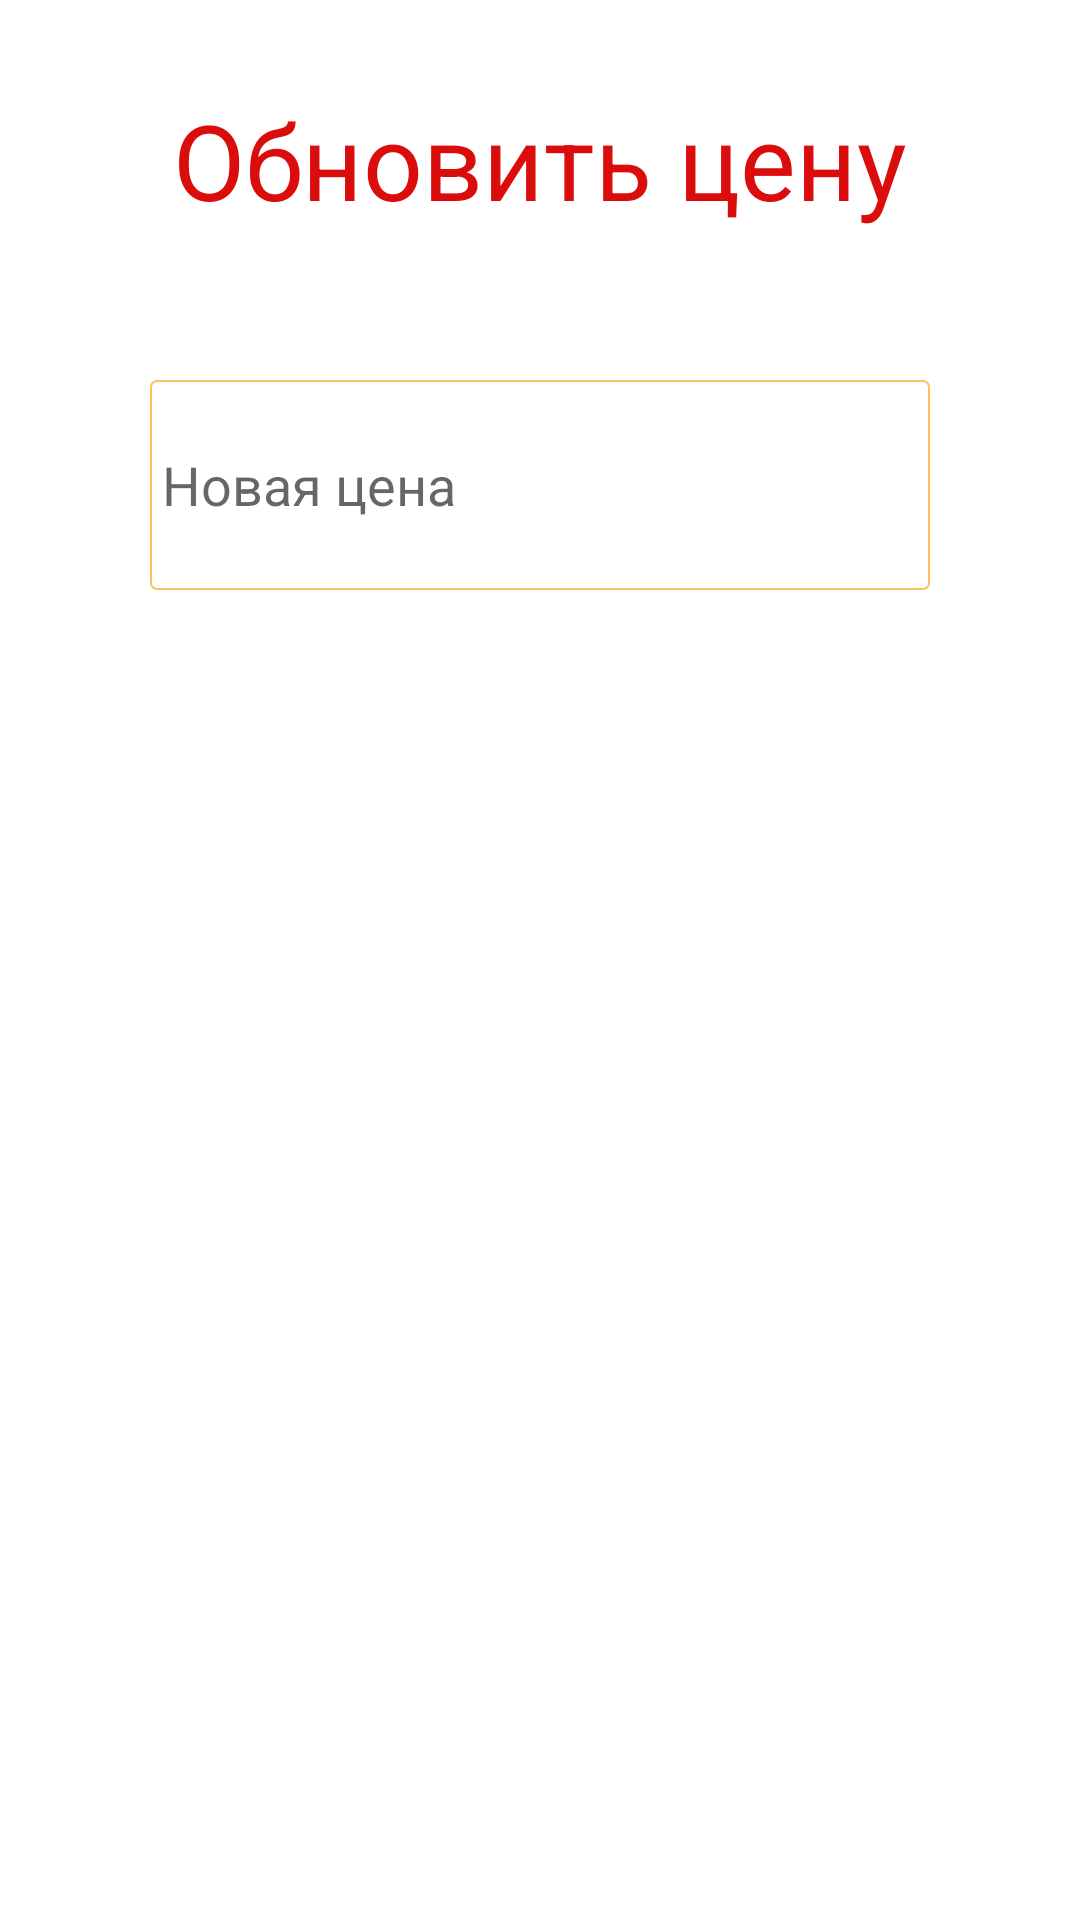

Reconstruct the res/layout file that produces this screen, plus the resources it refers to.
<!-- AndroidManifest.xml: application theme Theme.Etalon -->
<!-- res/layout/allertdialognewprice.xml -->
<LinearLayout xmlns:android="http://schemas.android.com/apk/res/android"
    android:layout_width="match_parent"
    android:layout_height="wrap_content"
    android:background="#fff"
    android:orientation="vertical">

    <TextView
        android:layout_width="match_parent"
        android:layout_height= "wrap_content"
        android:textSize="35dp"
        android:gravity="center"
        android:textColor="#da0c0c"
        android:layout_marginTop="30dp"
        android:layout_marginLeft="10dp"
        android:layout_marginRight="10dp"
        android:text="Обновить цену"/>



    <EditText
        android:id="@+id/edittextNewPrice"
        android:layout_width="match_parent"
        android:layout_height="70dp"
        android:hint="Новая цена"
        android:layout_margin="50dp"
        android:inputType="numberDecimal"
        android:maxLength="7"
        android:layout_marginTop="10dp"
        android:layout_marginBottom="20dp"
        android:layout_marginLeft="10dp"
        android:layout_marginRight="10dp"
        android:background="@drawable/edittext"/>



    <LinearLayout
        android:layout_width="match_parent"
        android:layout_height="match_parent"
        android:gravity="center"
        android:layout_marginBottom="20dp"
        android:orientation="horizontal">

        <Button
            android:id="@+id/btnokNewPrice"
            android:layout_width="wrap_content"
            android:layout_height="wrap_content"
            android:background="@drawable/button"
            android:textSize="20sp"
            android:text="OK"
            android:textColor="#ffffffff" />

        <Button
            android:id="@+id/btncnNewPrice"
            android:layout_width="wrap_content"
            android:layout_height="wrap_content"
            android:layout_marginLeft="10dp"
            android:background="@drawable/button"
            android:gravity="center_vertical|center_horizontal"
            android:text="Отмена"
            android:textSize="20sp"
            android:textColor="#ffffffff" />


    </LinearLayout>


</LinearLayout>
<!-- resources referenced by this layout -->
<resources>
  <!-- drawable edittext (drawable) -->
  <?xml version="1.0" encoding="utf-8"?>
  <selector xmlns:android="http://schemas.android.com/apk/res/android">
  
      <item android:state_focused="true">
          <shape android:shape="rectangle">
              <padding
                  android:left="4dp"
                  android:top="4dp"
                  android:right="4dp"
                  android:bottom="4dp"
                  />
  
              <gradient android:startColor="#00c4c7a9" android:endColor="#00d6dadf" android:angle="270" />
  
              <stroke android:width="2px" android:color="#FFBF60" />
              <corners android:radius="2dp" />
          </shape>
      </item>
  
      <item android:state_focused="false">
          <shape android:shape="rectangle">
              <padding
                  android:left="4dp"
                  android:top="4dp"
                  android:right="4dp"
                  android:bottom="4dp"
                  />
  
              <gradient android:startColor="#00c4c7a9" android:endColor="#00d6dadf" android:angle="270" />
              <stroke  android:width="2px" android:color="#FFBF60" />
              <corners android:radius="2dp" />
  
          </shape>
      </item>
  
  
  </selector>
  <style name="Theme.Etalon" parent="Theme.MaterialComponents.DayNight.DarkActionBar">
          
          <item name="colorPrimary">#FFBF60</item>
          <item name="colorPrimaryVariant">#FFBF60</item>
          <item name="colorOnPrimary">@color/white</item>
          
          <item name="colorSecondary">#FFBF60</item>
          <item name="colorSecondaryVariant">@color/black</item>
          <item name="colorOnSecondary">@color/black</item>
          
          <item name="android:statusBarColor">?attr/colorPrimaryVariant</item>
          
      </style>
  <color name="white">#FFFFFFFF</color>
  <color name="black">#FF000000</color>
</resources>
